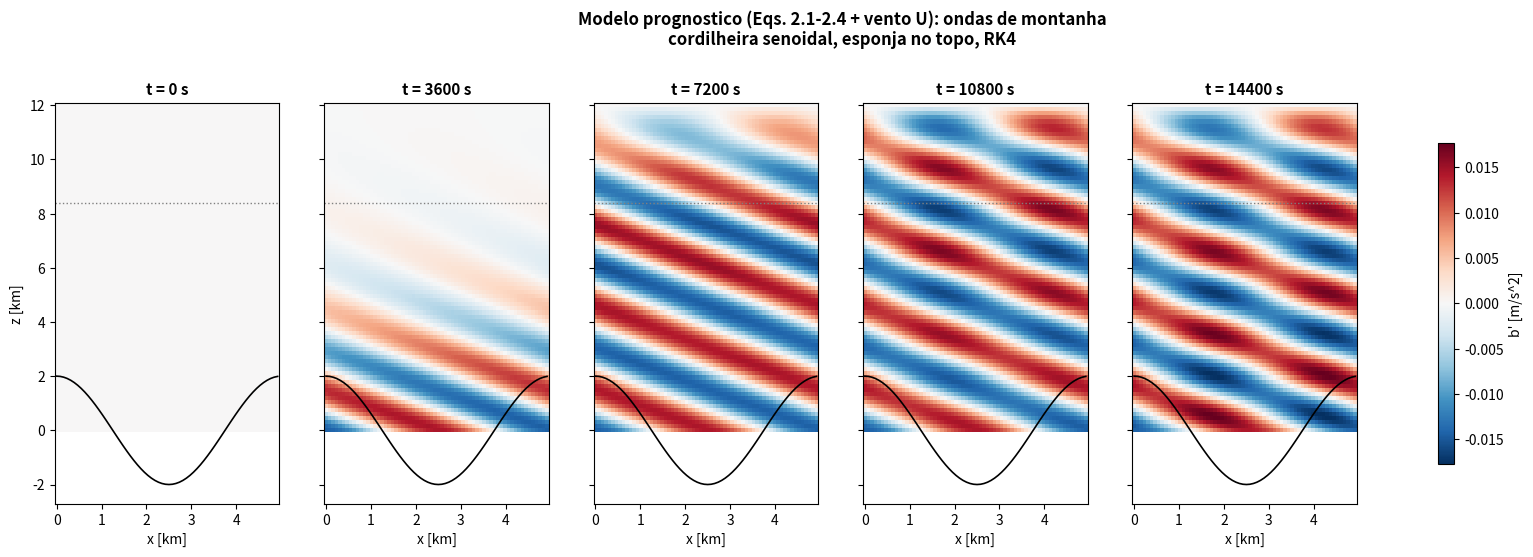

Write Python code to recreate this figure.
# -*- coding: utf-8 -*-
"""
================================================================================
Grupo 3 - MET-579 -- MODELO PROGNOSTICO FUNCIONAL (v2: bolha OU montanha)
Integracao no tempo das equacoes 2.1-2.4 do relatorio (mais vento basico U),
com duas opcoes de condicao inicial/contorno sinteticas, selecionaveis por
MODO logo abaixo:

  MODO = "bolha"    -> bolha de empuxo isolada (mesma CI da v1 deste script),
                       dominio em repouso, sem vento basico, tampa rigida
                       (psi'=0) no topo e na base.
  MODO = "montanha" -> escoamento com vento basico U sobre uma cordilheira
                       senoidal (fonte topografica, tipo "ondas de montanha"
                       de Holton, Sec. 7.4.2), com camada esponja no topo
                       para absorver a energia irradiada (condicao de
                       radiacao sintetica) em vez de refletir na tampa
                       rigida.

Ambos os modos resolvem exatamente o mesmo sistema fisico (reformulacao em
vorticidade-funcao de corrente das Eqs. 2.1-2.4, ver docstring da v1) -- o
que muda e a condicao inicial, a condicao de contorno inferior e a presenca
(ou nao) de vento basico e camada esponja.

--------------------------------------------------------------------------------
REFORMULACAO (recapitulando a v1)
--------------------------------------------------------------------------------
Com vento basico U constante em x, o sistema (2.1)-(2.4) linearizado em
torno do escoamento U vira, apos a mesma eliminacao de pressao:

    (V1)  dzeta'/dt = -U dzeta'/dx + db'/dx
    (V2)  d2psi'/dx2 + d2psi'/dz2 = zeta'
    (V3)  db'/dt   = -U db'/dx   - N^2 dpsi'/dx

que se reduz ao sistema da v1 quando U=0.

--------------------------------------------------------------------------------
CONDICAO TOPOGRAFICA (MODO="montanha")
--------------------------------------------------------------------------------
Uma cordilheira senoidal h(x) = hM*cos(k_topo x) forca o escoamento por
baixo. A condicao cinematica linearizada (Holton, Sec. 7.4.2) exige que a
velocidade vertical na superficie acompanhe a inclinacao do terreno sendo
advectada pelo vento basico,

    w'(x, 0) ~= U dh/dx  ,

e como w' = dpsi'/dx, integrando em x obtem-se diretamente a condicao de
contorno em termos da funcao de corrente:

    psi'(x, 0) = U h(x) .

Esta e a condicao de contorno INFERIOR sintetica deste modo (substitui o
psi'=0 do modo "bolha"). A forcante e ligada suavemente ao longo de
T_RAMPA (evitando um choque inicial que excitaria transientes espurios).
No topo mantem-se psi'=0 (tampa rigida), mas com uma CAMADA ESPONJA
(amortecimento de Rayleigh) nas ultimas ~30% do dominio vertical para
absorver a energia da onda antes que ela reflita na tampa -- uma condicao
de radiacao sintetica simplificada, tecnica padrao em modelos de mesoescala.

Este cenario e projetado para ficar no regime PROPAGANTE (nao evanescente):
com U e k_topo escolhidos de forma que |U k_topo| < N (Holton, Eq. 7.47),
a onda se propaga verticalmente a partir da cordilheira, em vez de ficar
presa (evanescente) junto ao terreno.
"""

import numpy as np
import matplotlib
matplotlib.use("Agg")
import matplotlib.pyplot as plt

# ==================================================================
# 0) ESCOLHA DO MODO -- troque aqui para alternar entre os dois cenarios
# ==================================================================
MODO = "montanha"     # "bolha" ou "montanha"

# ------------------------------------------------------------------
# 1) Parametros fisicos e numericos (dependem do modo escolhido)
# ------------------------------------------------------------------
N_BV = 0.012          # frequencia de Brunt-Vaisala [s^-1] (comum aos 2 modos)

if MODO == "bolha":
    Lx, Lz = 8000.0, 8000.0
    Nx, Nz = 128, 129
    dt = 5.0
    T_total = 2400.0
    tempos_salvos = [0.0, 600.0, 1200.0, 1800.0, 2400.0]
    U_VENTO = 0.0
    T_RAMPA = 0.0
    Z_ESPONJA_FRAC = None   # sem esponja no modo bolha

    b0 = 0.05
    sigma_x = 300.0
    sigma_z = 300.0

elif MODO == "montanha":
    Lx, Lz = 5000.0, 12000.0     # 1 cordilheira preenche todo o dominio periodico
    Nx, Nz = 64, 81
    dt = 8.0
    T_total = 14400.0             # 4 h, tempo suficiente p/ o regime quase-estacionario se estabelecer
    tempos_salvos = [0.0, 3600.0, 7200.0, 10800.0, 14400.0]
    U_VENTO = 5.0                 # vento basico [m/s]
    T_RAMPA = 3600.0              # 1 h para ligar a forcante suavemente
    Z_ESPONJA_FRAC = 0.7           # esponja nos 30% superiores do dominio
    MU_MAX = 1.0 / 600.0           # taxa maxima de amortecimento da esponja [s^-1]

    hM = 100.0                    # altura da cordilheira [m]
    n_cristas = 1                 # numero de cristas ao longo de Lx

else:
    raise ValueError("MODO deve ser 'bolha' ou 'montanha'")

dx = Lx / Nx
dz = Lz / (Nz - 1)
x = np.arange(Nx) * dx
z = np.linspace(0.0, Lz, Nz)
n_steps = int(T_total / dt)

print(f"MODO = {MODO}")
print(f"Grade: Nx={Nx} (dx={dx:.1f} m), Nz={Nz} (dz={dz:.1f} m)")
print(f"dt={dt:.1f} s")

# ------------------------------------------------------------------
# 2) Solver tridiagonal em lote (algoritmo de Thomas vetorizado em k)
# ------------------------------------------------------------------
def thomas_solve_batch(a, b, c, d):
    """Resolve, para cada linha (cada numero de onda k), o sistema
    tridiagonal a_i x_{i-1} + b_i x_i + c_i x_{i+1} = d_i.
    a, b, c, d tem shape (Nk, Nint); retorna x com a mesma shape."""
    Nk, Nint = d.shape
    cp = np.zeros((Nk, Nint), dtype=complex)
    dp = np.zeros((Nk, Nint), dtype=complex)
    cp[:, 0] = c[:, 0] / b[:, 0]
    dp[:, 0] = d[:, 0] / b[:, 0]
    for i in range(1, Nint):
        denom = b[:, i] - a[:, i] * cp[:, i - 1]
        cp[:, i] = c[:, i] / denom
        dp[:, i] = (d[:, i] - a[:, i] * dp[:, i - 1]) / denom
    xsol = np.zeros((Nk, Nint), dtype=complex)
    xsol[:, -1] = dp[:, -1]
    for i in range(Nint - 2, -1, -1):
        xsol[:, i] = dp[:, i] - cp[:, i] * xsol[:, i + 1]
    return xsol


# ------------------------------------------------------------------
# 3) Solve eliptico (vetorizado em k): psi_hat(k,z) a partir de
#    zeta_hat(k,z), com contornos psi_bottom_hat(k) e psi_top_hat(k)
#    (ambos default =0, isto e, tampa rigida nas duas bordas)
# ------------------------------------------------------------------
Nint = Nz - 2


def resolver_psi_todos_k(zeta_hat, k_arr, psi_bottom_hat=None, psi_top_hat=None):
    """zeta_hat: shape (Nk, Nz). Retorna psi_hat: shape (Nk, Nz)."""
    Nk = zeta_hat.shape[0]
    if psi_bottom_hat is None:
        psi_bottom_hat = np.zeros(Nk, dtype=complex)
    if psi_top_hat is None:
        psi_top_hat = np.zeros(Nk, dtype=complex)

    a = np.full((Nk, Nint), 1.0 / dz**2, dtype=complex)
    c = np.full((Nk, Nint), 1.0 / dz**2, dtype=complex)
    b = -2.0 / dz**2 - k_arr[:, None] ** 2
    b = np.broadcast_to(b, (Nk, Nint)).copy()

    d = zeta_hat[:, 1:-1].copy()
    d[:, 0] -= psi_bottom_hat / dz**2
    d[:, -1] -= psi_top_hat / dz**2

    psi_int = thomas_solve_batch(a, b, c, d)
    psi_hat = np.zeros((Nk, Nz), dtype=complex)
    psi_hat[:, 0] = psi_bottom_hat
    psi_hat[:, -1] = psi_top_hat
    psi_hat[:, 1:-1] = psi_int
    return psi_hat


# ------------------------------------------------------------------
# 4) Numeros de onda horizontais e camada esponja (se aplicavel)
# ------------------------------------------------------------------
k_wavenumbers = 2.0 * np.pi * np.fft.rfftfreq(Nx, d=dx)
Nk = len(k_wavenumbers)

if MODO == "montanha":
    z_esponja_ini = Z_ESPONJA_FRAC * Lz
    mu_z = np.where(
        z > z_esponja_ini,
        MU_MAX * ((z - z_esponja_ini) / (Lz - z_esponja_ini)) ** 2,
        0.0,
    )
else:
    mu_z = np.zeros(Nz)


def rampa(t):
    """Liga a forcante topografica suavemente ao longo de T_RAMPA (0->1)."""
    if T_RAMPA <= 0:
        return 1.0
    if t >= T_RAMPA:
        return 1.0
    return 0.5 * (1.0 - np.cos(np.pi * t / T_RAMPA))


# ------------------------------------------------------------------
# 5) Forcante topografica em espaco espectral (so usada no modo montanha)
# ------------------------------------------------------------------
if MODO == "montanha":
    k_topo = 2.0 * np.pi * n_cristas / Lx
    h_fisico = hM * np.cos(k_topo * x)
    # psi'(x,0) = U*h(x)  ->  em espectral, psi_bottom_hat(k) = U * rfft(h(x))(k)
    psi_bottom_hat_base = U_VENTO * np.fft.rfft(h_fisico)
    m_topo = np.sqrt(max(N_BV**2 / U_VENTO**2 - k_topo**2, 0.0)) if N_BV / U_VENTO > k_topo else None
    if m_topo:
        print(f"Regime PROPAGANTE previsto: |U k_topo|={U_VENTO*k_topo:.2e} < N={N_BV:.2e}")
        print(f"Comprimento de onda vertical previsto: Lz_onda = {2*np.pi/m_topo:.0f} m")
    else:
        print(f"Regime EVANESCENTE previsto: |U k_topo|={U_VENTO*k_topo:.2e} >= N={N_BV:.2e}")


# ------------------------------------------------------------------
# 6) Derivada temporal do sistema (V1)-(V3), com adveccao U e esponja
# ------------------------------------------------------------------
def tendencias(zeta_hat, b_hat, t):
    ik = 1j * k_wavenumbers[:, None]  # shape (Nk,1), multiplica por broadcasting em z

    if MODO == "montanha":
        psi_bottom_hat = psi_bottom_hat_base * rampa(t)
    else:
        psi_bottom_hat = None

    psi_hat = resolver_psi_todos_k(zeta_hat, k_wavenumbers, psi_bottom_hat=psi_bottom_hat)

    dzeta_dt = -U_VENTO * ik * zeta_hat + ik * b_hat
    db_dt = -U_VENTO * ik * b_hat - N_BV**2 * ik * psi_hat

    # camada esponja (amortecimento de Rayleigh para o estado de repouso)
    dzeta_dt -= mu_z[None, :] * zeta_hat
    db_dt -= mu_z[None, :] * b_hat

    return dzeta_dt, db_dt


def passo_rk4(zeta_hat, b_hat, t, dt):
    k1z, k1b = tendencias(zeta_hat, b_hat, t)
    k2z, k2b = tendencias(zeta_hat + 0.5 * dt * k1z, b_hat + 0.5 * dt * k1b, t + 0.5 * dt)
    k3z, k3b = tendencias(zeta_hat + 0.5 * dt * k2z, b_hat + 0.5 * dt * k2b, t + 0.5 * dt)
    k4z, k4b = tendencias(zeta_hat + dt * k3z, b_hat + dt * k3b, t + dt)
    zeta_novo = zeta_hat + (dt / 6.0) * (k1z + 2 * k2z + 2 * k3z + k4z)
    b_novo = b_hat + (dt / 6.0) * (k1b + 2 * k2b + 2 * k3b + k4b)
    return zeta_novo, b_novo


# ------------------------------------------------------------------
# 7) Condicao inicial (depende do modo)
# ------------------------------------------------------------------
X, Z = np.meshgrid(x, z, indexing="ij")

if MODO == "bolha":
    x0, z0 = Lx / 2.0, Lz / 2.0
    b_fisico0 = b0 * np.exp(-((X - x0) ** 2) / sigma_x**2) * np.exp(-((Z - z0) ** 2) / sigma_z**2)
    zeta_fisico0 = np.zeros_like(b_fisico0)
else:  # montanha: comeca em repouso: a forcante topografica e' que gera tudo
    b_fisico0 = np.zeros_like(X)
    zeta_fisico0 = np.zeros_like(X)

b_hat = np.fft.rfft(b_fisico0, axis=0)
zeta_hat = np.fft.rfft(zeta_fisico0, axis=0)

# ------------------------------------------------------------------
# 8) Integracao no tempo, salvando snapshots de b'(x,z)
# ------------------------------------------------------------------
snapshots = {}
proximo_indice_salvar = 0
if 0.0 in tempos_salvos:
    snapshots[0.0] = np.fft.irfft(b_hat, n=Nx, axis=0).copy()
    proximo_indice_salvar = 1

for passo in range(1, n_steps + 1):
    t_antes = (passo - 1) * dt
    zeta_hat, b_hat = passo_rk4(zeta_hat, b_hat, t_antes, dt)
    t_atual = passo * dt
    if proximo_indice_salvar < len(tempos_salvos) and \
       abs(t_atual - tempos_salvos[proximo_indice_salvar]) < dt / 2:
        b_fisico = np.fft.irfft(b_hat, n=Nx, axis=0)
        snapshots[tempos_salvos[proximo_indice_salvar]] = b_fisico.copy()
        print(f"  snapshot salvo em t={t_atual:.0f} s "
              f"(max|b'|={np.max(np.abs(b_fisico)):.4f})")
        proximo_indice_salvar += 1

print("Integracao concluida.")

# ------------------------------------------------------------------
# 9) Figura
# ------------------------------------------------------------------
n_paineis = len(snapshots)
fig, axes = plt.subplots(1, n_paineis, figsize=(4.2 * n_paineis, 5.2), sharey=True)
if n_paineis == 1:
    axes = [axes]

vmax = max(np.max(np.abs(v)) for v in snapshots.values())
vmax = vmax if vmax > 0 else 1.0

for ax, (t_s, campo) in zip(axes, snapshots.items()):
    pcm = ax.pcolormesh(x / 1000.0, z / 1000.0, campo.T, shading="auto",
                         cmap="RdBu_r", vmin=-vmax, vmax=vmax)
    if MODO == "montanha":
        exagero = 20.0
        ax.plot(x / 1000.0, hM * np.cos(k_topo * x) * exagero / 1000.0, color="k", lw=1.2)
        ax.axhline(z_esponja_ini / 1000.0, color="gray", ls=":", lw=1)
    ax.set_title(f"t = {t_s:.0f} s", fontsize=11, fontweight="bold")
    ax.set_xlabel("x [km]")
axes[0].set_ylabel("z [km]")

titulo = ("Modelo prognostico (Eqs. 2.1-2.4 + vento U): ondas de montanha\n"
          "cordilheira senoidal, esponja no topo, RK4"
          if MODO == "montanha" else
          "Modelo prognostico (Eqs. 2.1-2.4): propagacao de bolha de empuxo\n"
          "sistema vorticidade-funcao de corrente, RK4, CC sinteticas de tampa rigida")
fig.suptitle(titulo, fontsize=12, fontweight="bold", y=1.06)
fig.colorbar(pcm, ax=axes, orientation="vertical", shrink=0.8, label="b' [m/s^2]")
nome_fig = "modelo_prognostico_montanha.png" if MODO == "montanha" else "modelo_prognostico_bolha.png"
fig.savefig(nome_fig, dpi=160, bbox_inches="tight")
print(f"Figura salva em {nome_fig}")

# ------------------------------------------------------------------
# 10) Verificacao com a teoria
# ------------------------------------------------------------------
if MODO == "bolha":
    k_dominante = 1.0 / sigma_x
    m_dominante = 1.0 / sigma_z
    alpha_previsto = np.degrees(np.arctan2(k_dominante, m_dominante))
    omega_previsto = N_BV * k_dominante / np.sqrt(k_dominante**2 + m_dominante**2)
    print(f"\nAngulo previsto das linhas de fase (bolha isotropica): ~{alpha_previsto:.0f} graus")
    print(f"Frequencia intrinseca dominante prevista: omega ~ {omega_previsto:.4f} s^-1 "
          f"(periodo ~ {2*np.pi/omega_previsto:.0f} s)")
else:
    if m_topo:
        alpha_previsto = np.degrees(np.arctan2(k_topo, m_topo))
        print(f"\nAngulo previsto das linhas de fase em relacao a vertical: ~{alpha_previsto:.0f} graus")
        print("Fase deve inclinar para OESTE com a altura (energia se propagando para cima),"
              " conforme discutido no Cap. 4 do relatorio (deslocamento Doppler / nivel critico).")
